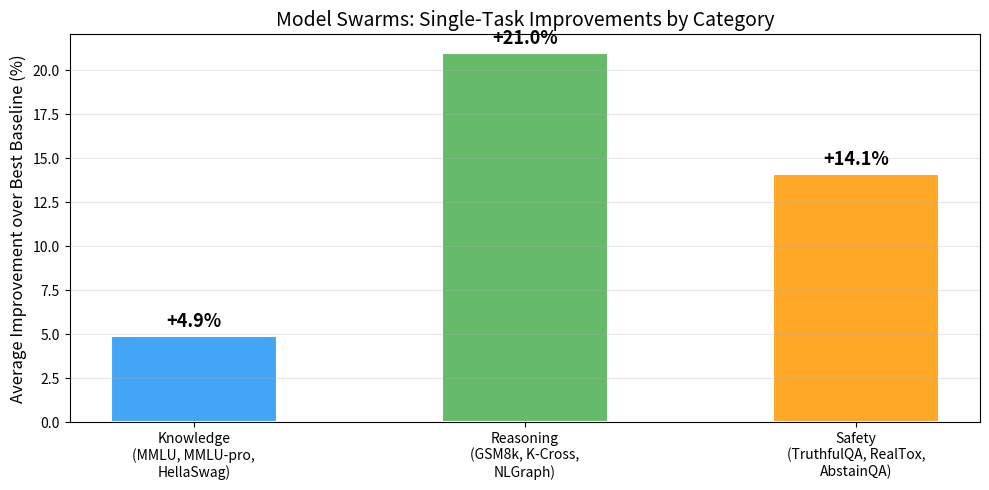
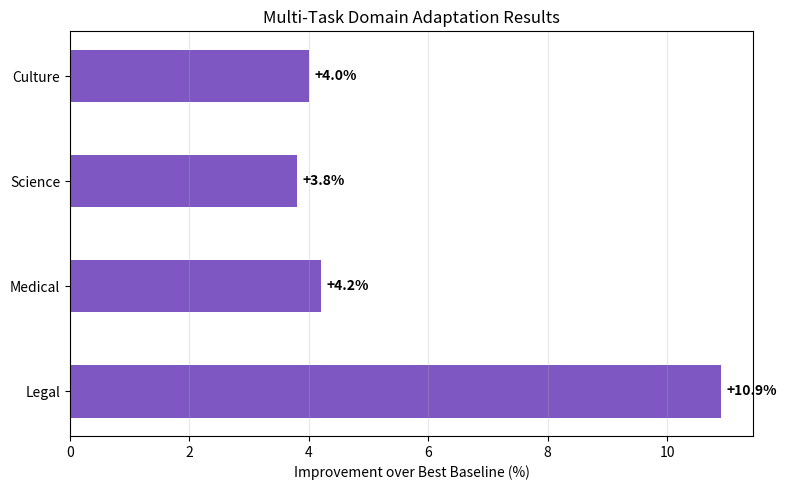
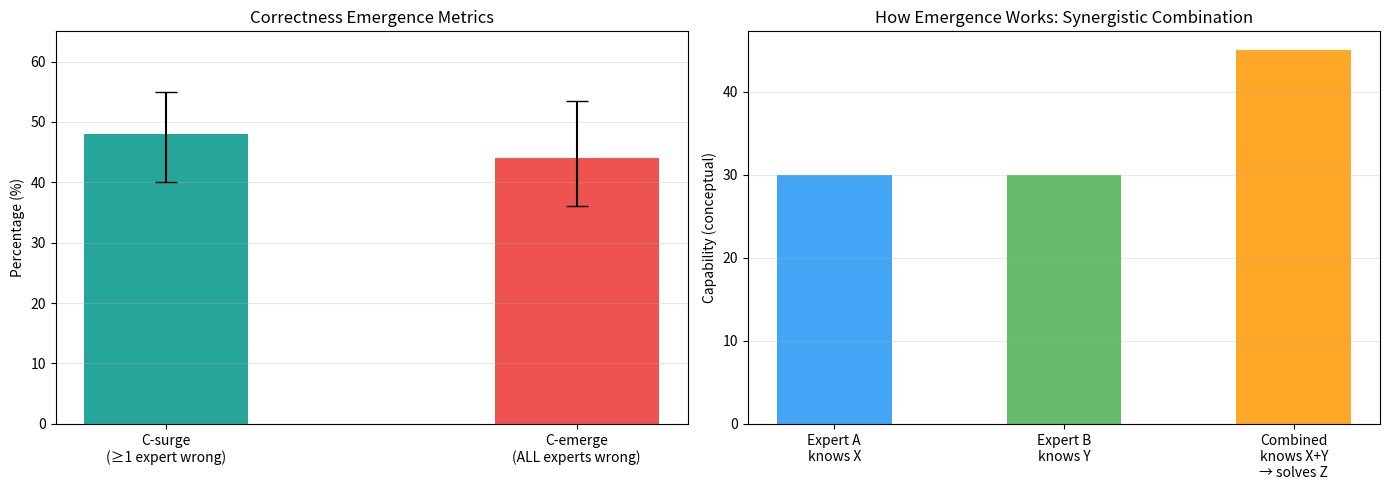
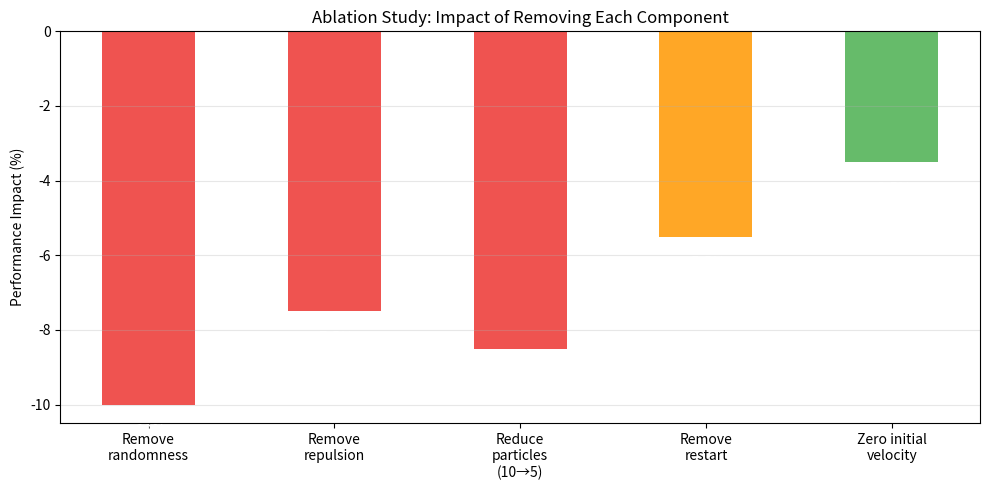
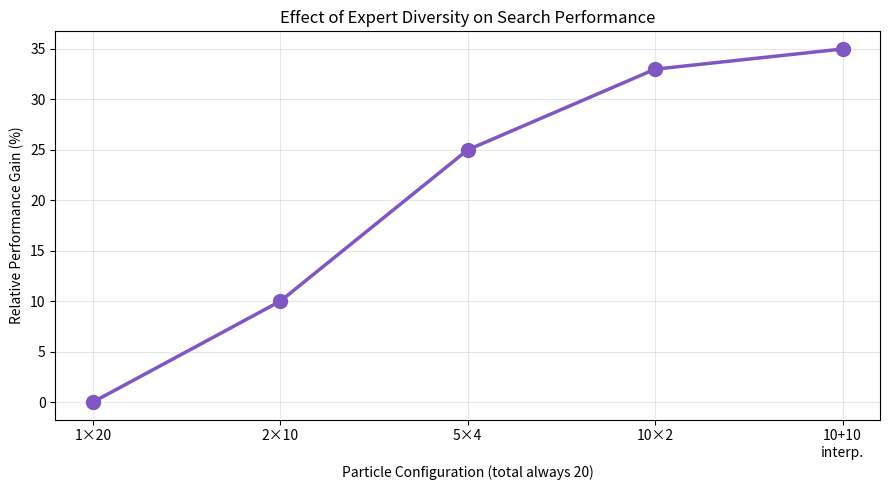

Write the Python code that produced these figures, in order.
import matplotlib.pyplot as plt
import numpy as np

# Paper results: improvement over best baseline by category
categories = ['Knowledge\n(MMLU, MMLU-pro,\nHellaSwag)', 
              'Reasoning\n(GSM8k, K-Cross,\nNLGraph)', 
              'Safety\n(TruthfulQA, RealTox,\nAbstainQA)']
improvements = [4.9, 21.0, 14.1]
colors = ['#42A5F5', '#66BB6A', '#FFA726']

fig, ax = plt.subplots(figsize=(10, 5))
bars = ax.bar(categories, improvements, color=colors, width=0.5, edgecolor='white', linewidth=1.5)
ax.set_ylabel('Average Improvement over Best Baseline (%)', fontsize=12)
ax.set_title('Model Swarms: Single-Task Improvements by Category', fontsize=14)
ax.grid(True, alpha=0.3, axis='y')

for bar, imp in zip(bars, improvements):
    ax.text(bar.get_x() + bar.get_width()/2., bar.get_height() + 0.3,
            f'+{imp}%', ha='center', va='bottom', fontweight='bold', fontsize=13)

plt.tight_layout()
plt.show()

# Multi-task results visualization
domains = ['Legal', 'Medical', 'Science', 'Culture']
improvements = [10.9, 4.2, 3.8, 4.0]

fig, ax = plt.subplots(figsize=(8, 5))
bars = ax.barh(domains, improvements, color='#7E57C2', height=0.5)
ax.set_xlabel('Improvement over Best Baseline (%)')
ax.set_title('Multi-Task Domain Adaptation Results')
ax.grid(True, alpha=0.3, axis='x')

for bar, imp in zip(bars, improvements):
    ax.text(bar.get_width() + 0.1, bar.get_y() + bar.get_height()/2.,
            f'+{imp}%', ha='left', va='center', fontweight='bold')

plt.tight_layout()
plt.show()

# Visualize correctness emergence
fig, (ax1, ax2) = plt.subplots(1, 2, figsize=(14, 5))

# C-surge and C-emerge ranges
metrics = ['C-surge\n(\u22651 expert wrong)', 'C-emerge\n(ALL experts wrong)']
means = [48, 44]
ranges = [(40, 55), (36, 53.5)]

ax1.bar(metrics, means, color=['#26A69A', '#EF5350'], width=0.4, 
        yerr=[[m-r[0] for m, r in zip(means, ranges)],
              [r[1]-m for m, r in zip(means, ranges)]],
        capsize=8)
ax1.set_ylabel('Percentage (%)')
ax1.set_title('Correctness Emergence Metrics')
ax1.grid(True, alpha=0.3, axis='y')
ax1.set_ylim(0, 65)

# Conceptual diagram: how emergence works
labels = ['Expert A\nknows X', 'Expert B\nknows Y', 'Combined\nknows X+Y\n\u2192 solves Z']
sizes = [30, 30, 45]
colors_pie = ['#42A5F5', '#66BB6A', '#FFA726']
ax2.bar(labels, sizes, color=colors_pie, width=0.5)
ax2.set_ylabel('Capability (conceptual)')
ax2.set_title('How Emergence Works: Synergistic Combination')
ax2.grid(True, alpha=0.3, axis='y')

plt.tight_layout()
plt.show()

# Ablation study visualization
ablations = [
    'Remove\nrandomness', 'Remove\nrepulsion', 'Reduce\nparticles\n(10\u21925)',
    'Remove\nrestart', 'Zero initial\nvelocity'
]
# Using midpoints of ranges
impacts = [-10, -7.5, -8.5, -5.5, -3.5]

fig, ax = plt.subplots(figsize=(10, 5))
colors = ['#EF5350' if x < -7 else '#FFA726' if x < -5 else '#66BB6A' for x in impacts]
bars = ax.bar(ablations, impacts, color=colors, width=0.5)
ax.set_ylabel('Performance Impact (%)')
ax.set_title('Ablation Study: Impact of Removing Each Component')
ax.grid(True, alpha=0.3, axis='y')
ax.axhline(y=0, color='black', linewidth=0.5)

for bar, impact in zip(bars, impacts):
    ax.text(bar.get_x() + bar.get_width()/2., bar.get_height() - 0.5,
            f'{impact}%', ha='center', va='top', fontweight='bold', fontsize=10, color='white')

plt.tight_layout()
plt.show()

# Diversity analysis
configs = ['1\u00d720', '2\u00d710', '5\u00d74', '10\u00d72', '10+10\ninterp.']
distinct_experts = [1, 2, 5, 10, 10]
relative_performance = [0.0, 10, 25, 33, 35]

fig, ax = plt.subplots(figsize=(9, 5))
ax.plot(range(len(configs)), relative_performance, 'o-', linewidth=2.5, 
        markersize=10, color='#7E57C2')
ax.set_xticks(range(len(configs)))
ax.set_xticklabels(configs)
ax.set_xlabel('Particle Configuration (total always 20)')
ax.set_ylabel('Relative Performance Gain (%)')
ax.set_title('Effect of Expert Diversity on Search Performance')
ax.grid(True, alpha=0.3)
plt.tight_layout()
plt.show()
